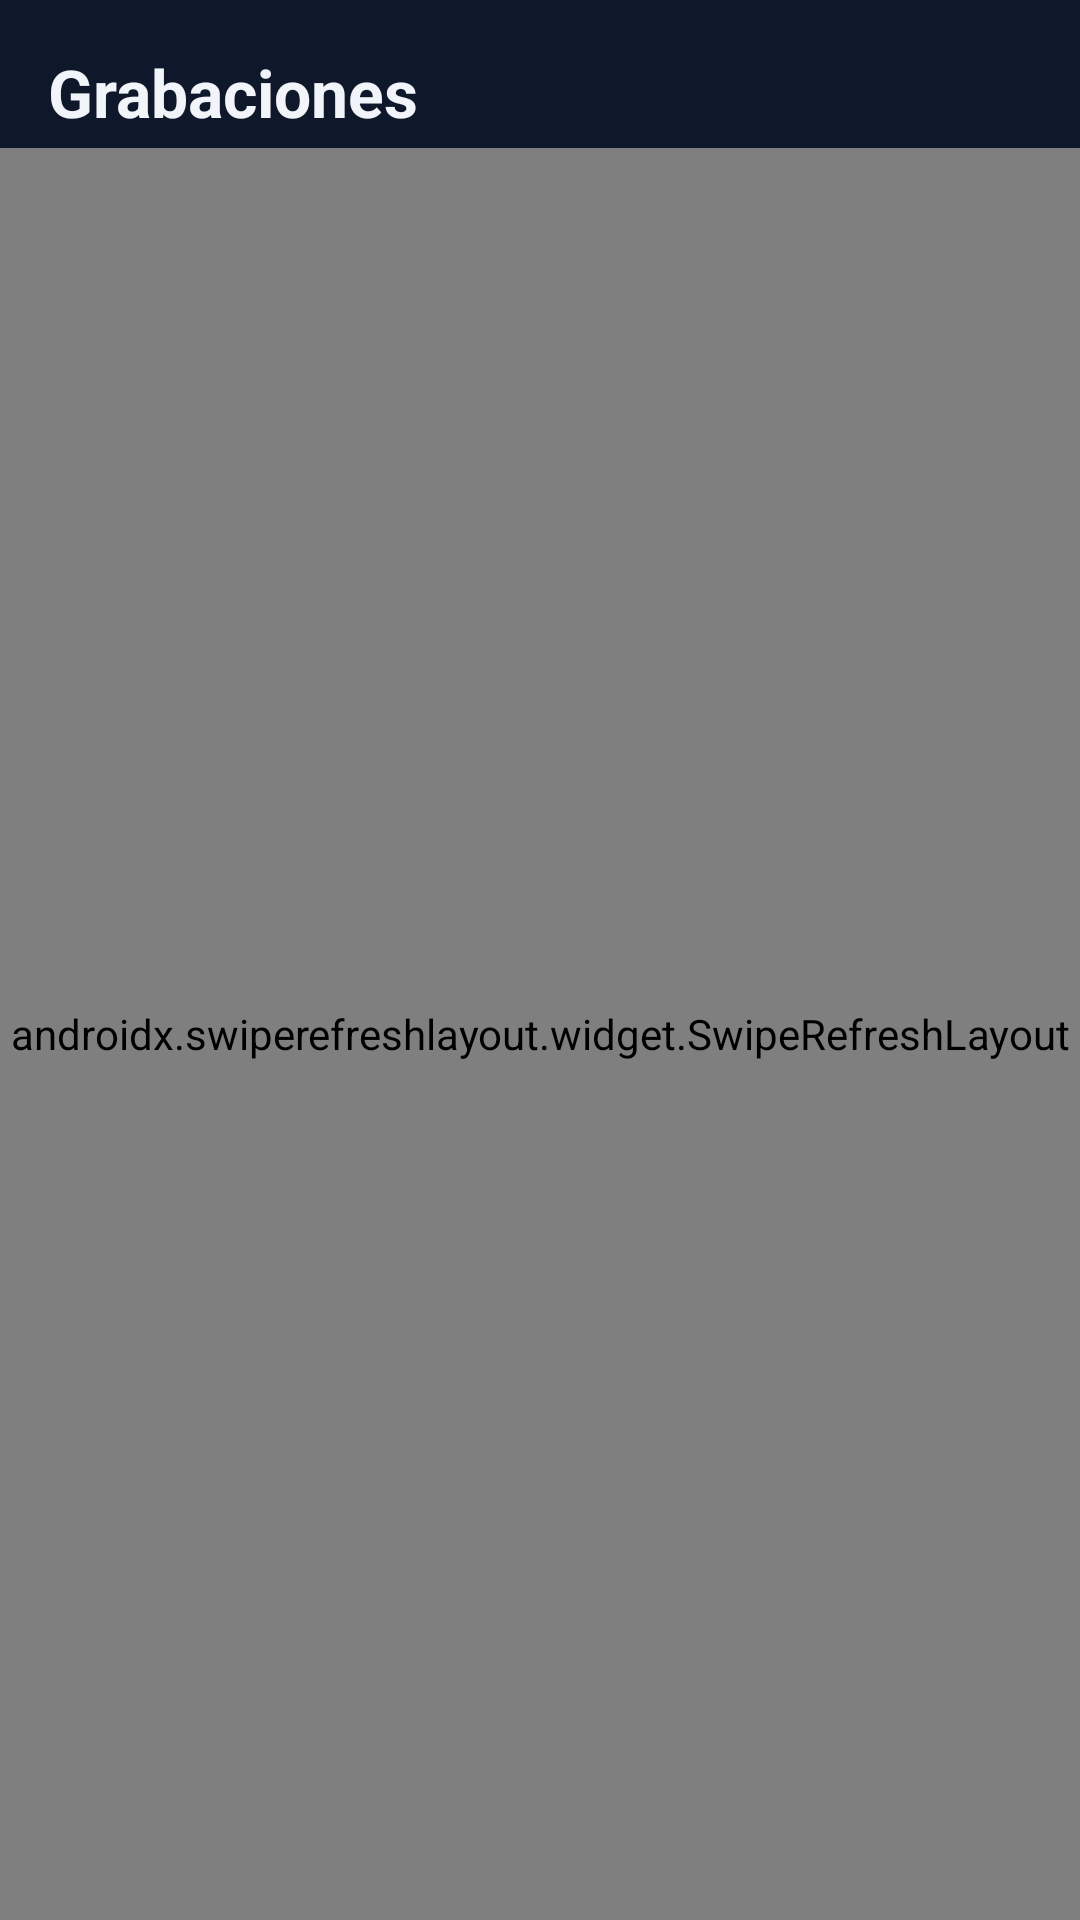

Reconstruct the res/layout file that produces this screen, plus the resources it refers to.
<!-- AndroidManifest.xml: application theme Theme.MyApplication -->
<!-- res/layout/fragment_recordings.xml -->
<?xml version="1.0" encoding="utf-8"?>
<FrameLayout
    xmlns:android="http://schemas.android.com/apk/res/android"
    xmlns:app="http://schemas.android.com/apk/res-auto"
    android:layout_width="match_parent"
    android:layout_height="match_parent"
    android:background="@color/background">

    <LinearLayout
        android:layout_width="match_parent"
        android:layout_height="match_parent"
        android:orientation="vertical">

        <TextView
            android:layout_width="match_parent"
            android:layout_height="wrap_content"
            android:layout_marginStart="16dp"
            android:layout_marginEnd="16dp"
            android:layout_marginTop="16dp"
            android:layout_marginBottom="4dp"
            android:text="@string/recordings_title"
            android:textColor="@color/text_primary"
            android:textSize="22sp"
            android:textStyle="bold" />

        <androidx.swiperefreshlayout.widget.SwipeRefreshLayout
            android:id="@+id/swipeRecordings"
            android:layout_width="match_parent"
            android:layout_height="match_parent">

            <androidx.recyclerview.widget.RecyclerView
                android:id="@+id/rvRecordings"
                android:layout_width="match_parent"
                android:layout_height="match_parent"
                android:paddingHorizontal="12dp"
                android:paddingTop="8dp"
                android:paddingBottom="16dp"
                android:clipToPadding="false" />
        </androidx.swiperefreshlayout.widget.SwipeRefreshLayout>
    </LinearLayout>

    
    <LinearLayout
        android:id="@+id/stateContainer"
        android:layout_width="wrap_content"
        android:layout_height="wrap_content"
        android:layout_gravity="center"
        android:orientation="vertical"
        android:gravity="center"
        android:padding="24dp"
        android:visibility="gone">

        <ProgressBar
            android:id="@+id/stateProgress"
            android:layout_width="44dp"
            android:layout_height="44dp"
            android:indeterminateTint="@color/accent_cyan"
            android:visibility="gone" />

        <ImageView
            android:id="@+id/stateIcon"
            android:layout_width="56dp"
            android:layout_height="56dp"
            android:src="@drawable/ic_nav_recordings"
            android:alpha="0.5"
            app:tint="@color/text_secondary"
            xmlns:app="http://schemas.android.com/apk/res-auto"
            android:visibility="gone" />

        <TextView
            android:id="@+id/stateText"
            android:layout_width="wrap_content"
            android:layout_height="wrap_content"
            android:layout_marginTop="12dp"
            android:gravity="center"
            android:text=""
            android:textColor="@color/text_secondary"
            android:textSize="14sp" />

        <com.google.android.material.button.MaterialButton
            android:id="@+id/btnRetry"
            style="@style/Widget.CamLink.Button.Outlined"
            android:layout_width="wrap_content"
            android:layout_height="wrap_content"
            android:layout_marginTop="14dp"
            android:text="Reintentar"
            android:visibility="gone" />
    </LinearLayout>

</FrameLayout>
<!-- resources referenced by this layout -->
<resources>
  <color name="accent_cyan">#38bdf8</color>
  <color name="background">#0f172a</color>
  <color name="text_primary">#f1f5f9</color>
  <color name="text_secondary">#94a3b8</color>
  <!-- drawable ic_nav_recordings (drawable) -->
  <vector xmlns:android="http://schemas.android.com/apk/res/android"
      android:width="24dp"
      android:height="24dp"
      android:viewportWidth="24"
      android:viewportHeight="24">
      <path
          android:fillColor="@android:color/white"
          android:pathData="M4,6H2v14c0,1.1 0.9,2 2,2h14v-2H4V6zM20,2H8C6.9,2 6,2.9 6,4v12c0,1.1 0.9,2 2,2h12c1.1,0 2,-0.9 2,-2V4C22,2.9 21.1,2 20,2zM12,14.5v-7l6,3.5L12,14.5z" />
  </vector>
  <string name="recordings_title">Grabaciones</string>
  <style name="Widget.CamLink.Button.Outlined" parent="Widget.MaterialComponents.Button.OutlinedButton">
          <item name="strokeColor">@color/glass_border_strong</item>
          <item name="android:textColor">@color/accent_cyan</item>
          <item name="cornerRadius">8dp</item>
          <item name="android:textAllCaps">false</item>
      </style>
  <style name="Theme.MyApplication" parent="Theme.MaterialComponents.NoActionBar">
          <item name="colorPrimary">@color/accent_cyan</item>
          <item name="colorPrimaryVariant">@color/accent_indigo</item>
          <item name="colorOnPrimary">@color/primary_dark</item>
  
          <item name="colorSecondary">@color/accent_indigo</item>
          <item name="colorSecondaryVariant">@color/accent_cyan</item>
          <item name="colorOnSecondary">@color/primary_dark</item>
  
          <item name="android:colorBackground">@color/background</item>
          <item name="colorSurface">@color/surface</item>
          <item name="colorOnSurface">@color/text_primary</item>
          <item name="colorError">@color/accent_danger</item>
  
          <item name="android:windowBackground">@color/background</item>
          <item name="android:statusBarColor">@color/primary_dark</item>
          <item name="android:navigationBarColor">@color/primary_dark</item>
  
          <item name="android:textColorPrimary">@color/text_primary</item>
          <item name="android:textColorSecondary">@color/text_secondary</item>
          <item name="android:textColorHint">@color/text_secondary</item>
  
          
          <item name="android:windowLightStatusBar">false</item>
      </style>
  <color name="glass_border_strong">#33ffffff</color>
  <color name="accent_indigo">#818cf8</color>
  <color name="primary_dark">#020617</color>
  <color name="surface">#1e293b</color>
  <color name="accent_danger">#ef4444</color>
</resources>
